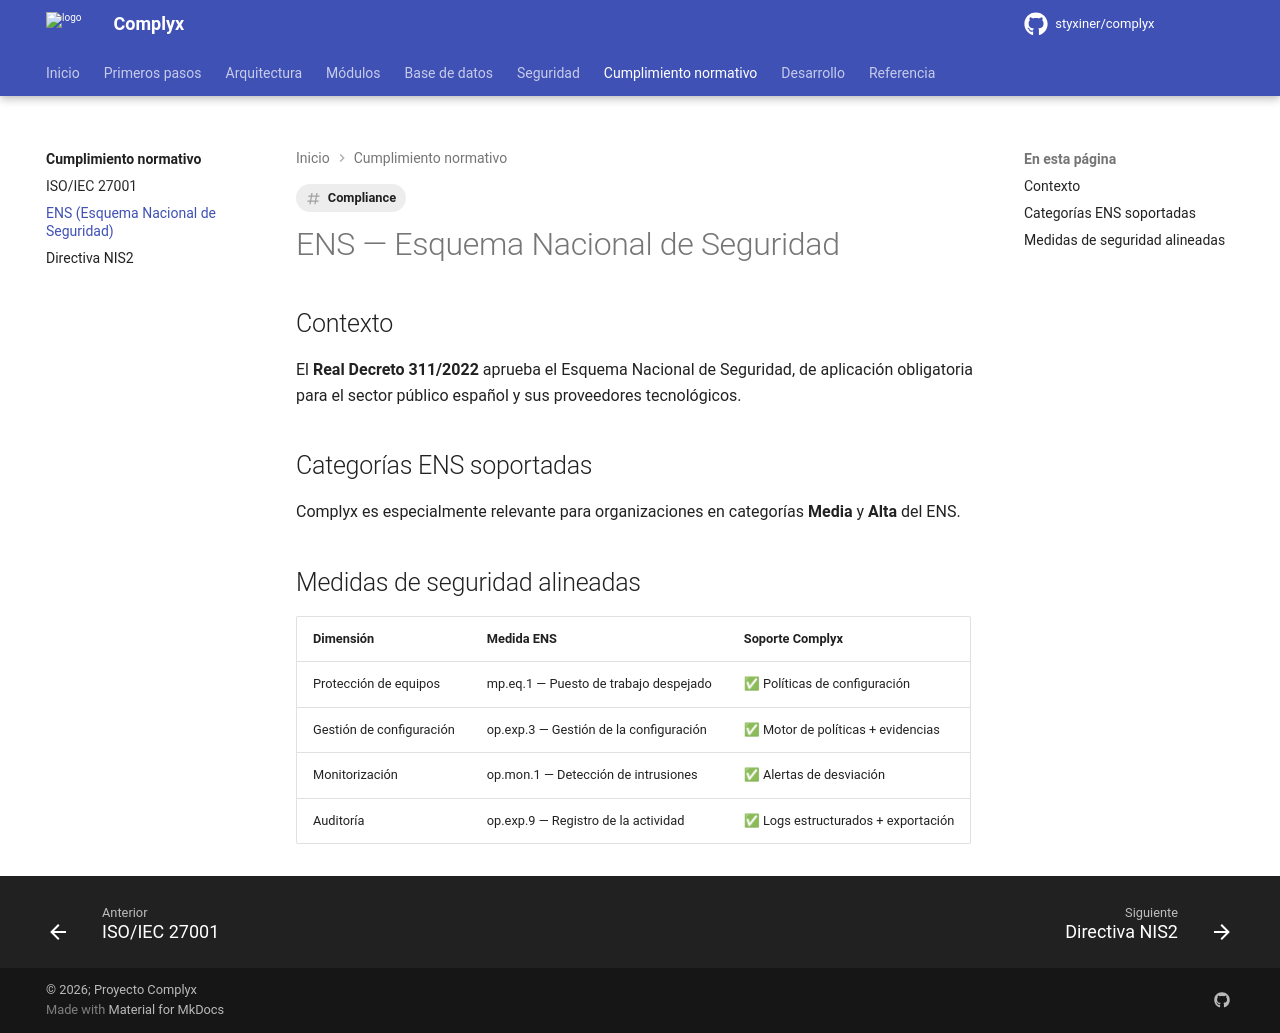

repository: styxiner/complyx · page: compliance/ens/index.html · generator: mkdocs

---
title: ENS — Esquema Nacional de Seguridad
tags: [Compliance]
---

# ENS — Esquema Nacional de Seguridad

## Contexto

El **Real Decreto 311/2022** aprueba el Esquema Nacional de Seguridad, de aplicación obligatoria para el sector público español y sus proveedores tecnológicos.

## Categorías ENS soportadas

Complyx es especialmente relevante para organizaciones en categorías **Media** y **Alta** del ENS.

## Medidas de seguridad alineadas

| Dimensión | Medida ENS | Soporte Complyx |
|---|---|---|
| Protección de equipos | mp.eq.1 — Puesto de trabajo despejado | ✅ Políticas de configuración |
| Gestión de configuración | op.exp.3 — Gestión de la configuración | ✅ Motor de políticas + evidencias |
| Monitorización | op.mon.1 — Detección de intrusiones | ✅ Alertas de desviación |
| Auditoría | op.exp.9 — Registro de la actividad | ✅ Logs estructurados + exportación |
